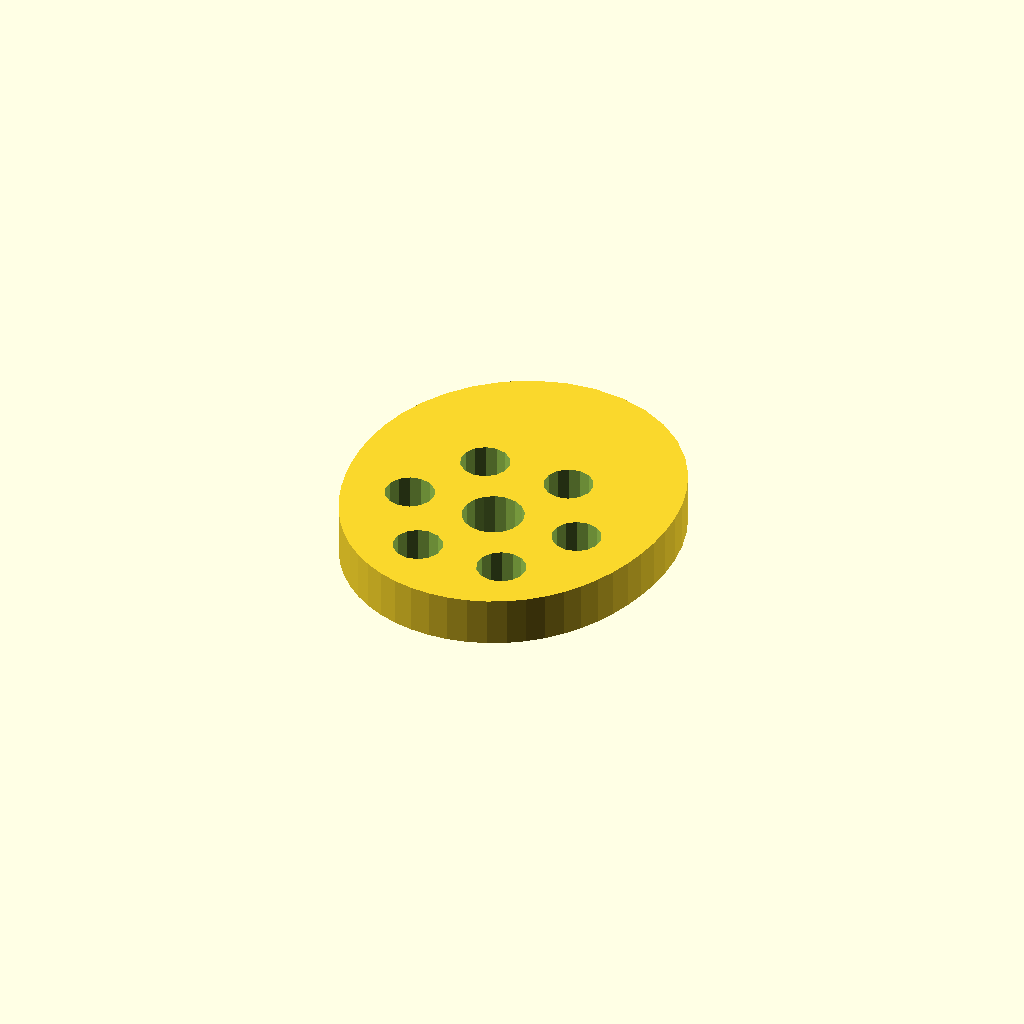
Cell 1: rendered with the file's own defaults.
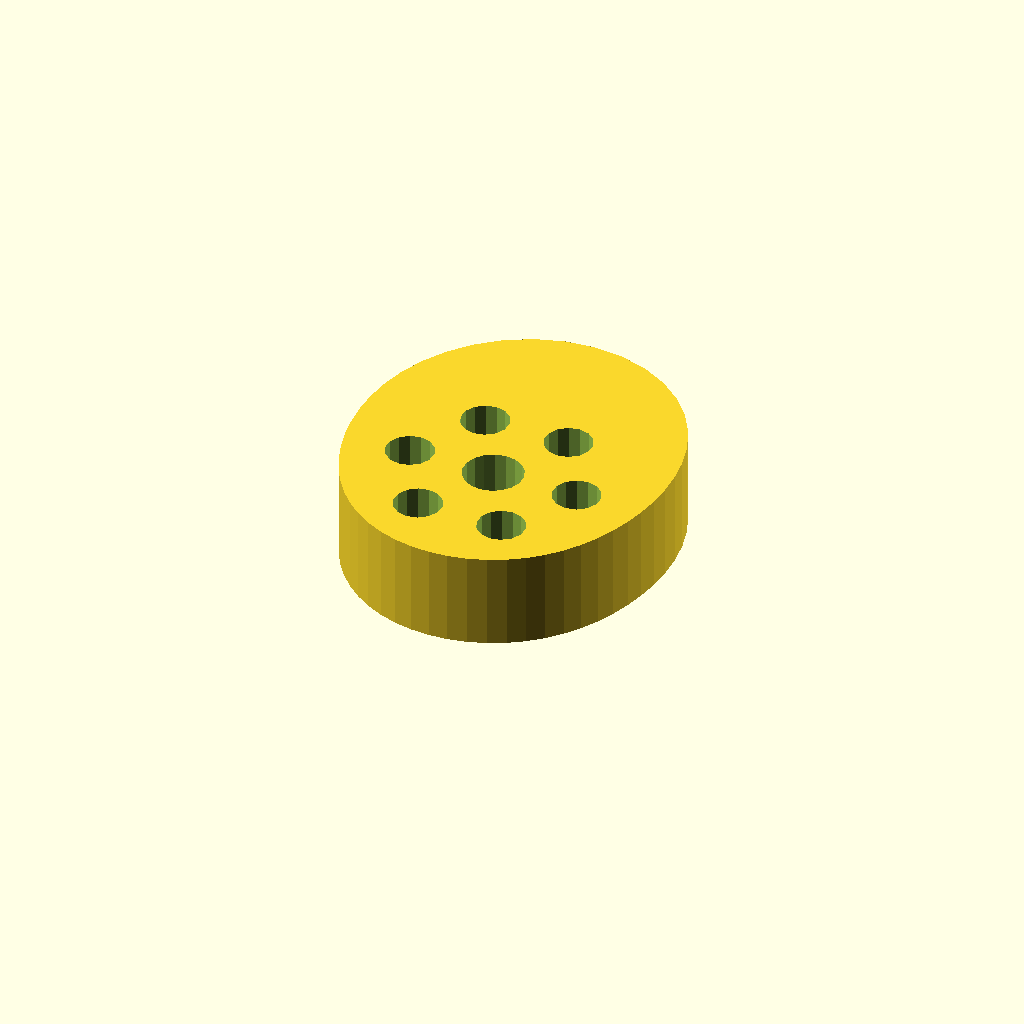
Cell 2 — plate_t set to 16, the other parameters unchanged.
One fixed orthographic camera (rotation 55°, 0°, 25°; colour scheme Cornfield) for every cell.
The OpenSCAD source (optional_data/data/sketch4/camplates/part_0199.scad):
$fn = 32;

// ----------------------------------------------------------------------
// Cam plate: single_lobe cam, base R24
// ----------------------------------------------------------------------

// --- parameters (mm) ---
base_r = 24;              // base circle radius
lobe_h = 14;              // cam lobe rise
bore_r = 5;               // shaft bore radius
plate_t = 8;              // plate thickness, Z (extrusion height)
ring_r = 14.5;            // lightening ring radius
bolt_r = 4;               // lightening hole radius

profile = [[52.304, 24], [52.856, 27.463], [53.108, 31.115], [53.001, 34.955], [52.454, 38.953], [51.375, 43.046], [49.681, 47.127], [47.309, 51.048], [44.239, 54.632], [40.507, 57.686], [36.207, 60.026], [31.491, 61.498], [26.554, 62], [21.617, 61.498], [16.901, 60.026], [12.601, 57.686], [8.869, 54.632], [5.799, 51.048], [3.427, 47.127], [1.733, 43.046], [0.655, 38.953], [0.107, 34.955], [0, 31.115], [0.252, 27.463], [0.804, 24], [1.619, 20.717], [2.684, 17.604], [4.001, 14.658], [5.58, 11.891], [7.43, 9.326], [9.552, 6.998], [11.934, 4.947], [14.552, 3.212], [17.369, 1.826], [20.342, 0.818], [23.421, 0.205], [26.554, 0], [29.687, 0.205], [32.766, 0.818], [35.739, 1.826], [38.556, 3.212], [41.174, 4.947], [43.556, 6.998], [45.678, 9.326], [47.528, 11.891], [49.108, 14.658], [50.425, 17.604], [51.489, 20.717]];  // primary outline, 48 points, counter clockwise
void_1 = [[31.462, 24.954], [30.84, 26.575], [29.701, 27.886], [28.182, 28.728], [26.467, 28.999], [24.762, 28.668], [23.274, 27.774], [22.181, 26.424], [21.616, 24.782], [21.646, 23.046], [22.268, 21.425], [23.407, 20.114], [24.926, 19.272], [26.641, 19.001], [28.346, 19.332], [29.834, 20.226], [30.927, 21.576], [31.493, 23.218]];  // shaft bore, 18 points
void_2 = [[44.981, 24.763], [44.261, 26.391], [42.906, 27.546], [41.184, 27.998], [39.436, 27.658], [38.009, 26.594], [37.185, 25.016], [37.128, 23.237], [37.848, 21.609], [39.203, 20.454], [40.924, 20.002], [42.672, 20.342], [44.099, 21.406], [44.923, 22.984]];  // lightening hole 1, 14 points
void_3 = [[37.731, 37.321], [37.011, 38.949], [35.656, 40.103], [33.934, 40.555], [32.186, 40.216], [30.759, 39.151], [29.935, 37.573], [29.878, 35.794], [30.598, 34.166], [31.953, 33.012], [33.674, 32.559], [35.422, 32.899], [36.849, 33.963], [37.673, 35.541]];  // lightening hole 2, 14 points
void_4 = [[23.231, 37.321], [22.511, 38.949], [21.156, 40.103], [19.434, 40.555], [17.686, 40.216], [16.259, 39.151], [15.435, 37.573], [15.378, 35.794], [16.098, 34.166], [17.453, 33.012], [19.174, 32.559], [20.922, 32.899], [22.349, 33.963], [23.173, 35.541]];  // lightening hole 3, 14 points
void_5 = [[15.981, 24.763], [15.261, 26.391], [13.906, 27.546], [12.184, 27.998], [10.436, 27.658], [9.009, 26.594], [8.185, 25.016], [8.128, 23.237], [8.848, 21.609], [10.203, 20.454], [11.924, 20.002], [13.672, 20.342], [15.099, 21.406], [15.923, 22.984]];  // lightening hole 4, 14 points
void_6 = [[23.231, 12.206], [22.511, 13.834], [21.156, 14.988], [19.434, 15.441], [17.686, 15.101], [16.259, 14.037], [15.435, 12.459], [15.378, 10.679], [16.098, 9.051], [17.453, 7.897], [19.174, 7.445], [20.922, 7.784], [22.349, 8.849], [23.173, 10.427]];  // lightening hole 5, 14 points
void_7 = [[37.731, 12.206], [37.011, 13.834], [35.656, 14.988], [33.934, 15.441], [32.186, 15.101], [30.759, 14.037], [29.935, 12.459], [29.878, 10.679], [30.598, 9.051], [31.953, 7.897], [33.674, 7.445], [35.422, 7.784], [36.849, 8.849], [37.673, 10.427]];  // lightening hole 6, 14 points

// --- the one profile operation ---
difference() {
  linear_extrude(height = plate_t) polygon(points = profile);
  translate([0, 0, -1])
    linear_extrude(height = plate_t + 2) polygon(points = void_1);
  translate([0, 0, -1])
    linear_extrude(height = plate_t + 2) polygon(points = void_2);
  translate([0, 0, -1])
    linear_extrude(height = plate_t + 2) polygon(points = void_3);
  translate([0, 0, -1])
    linear_extrude(height = plate_t + 2) polygon(points = void_4);
  translate([0, 0, -1])
    linear_extrude(height = plate_t + 2) polygon(points = void_5);
  translate([0, 0, -1])
    linear_extrude(height = plate_t + 2) polygon(points = void_6);
  translate([0, 0, -1])
    linear_extrude(height = plate_t + 2) polygon(points = void_7);
}
Customizer parameters (derived from the source; name, type, default, range or options):
base_r: number, default 24
lobe_h: number, default 14
bore_r: number, default 5
plate_t: number, default 8
ring_r: number, default 14.5
bolt_r: number, default 4
